Run: headless pygame with SDL's dummy video driver; simulated clock (each Clock.tick advances the game by its frame time, no real sleeping); random seed 0; keys injected as events and as key.get_pressed() state; no mouse input.
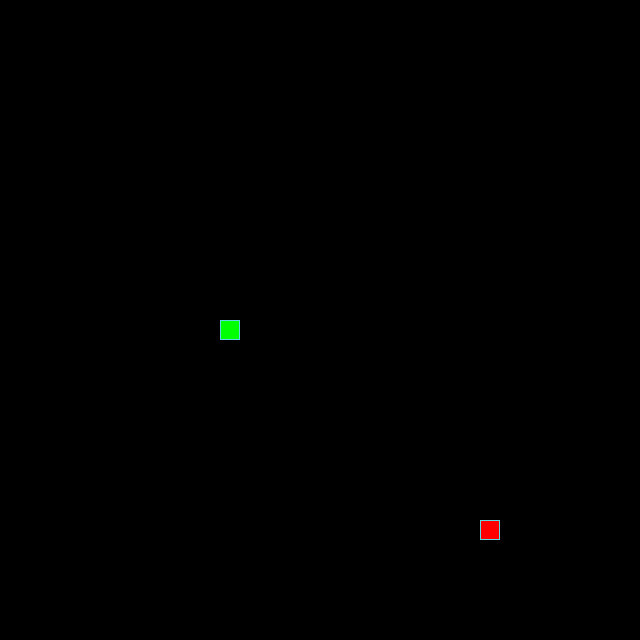
Frame 1 of 4 · flips 1–60 · no input
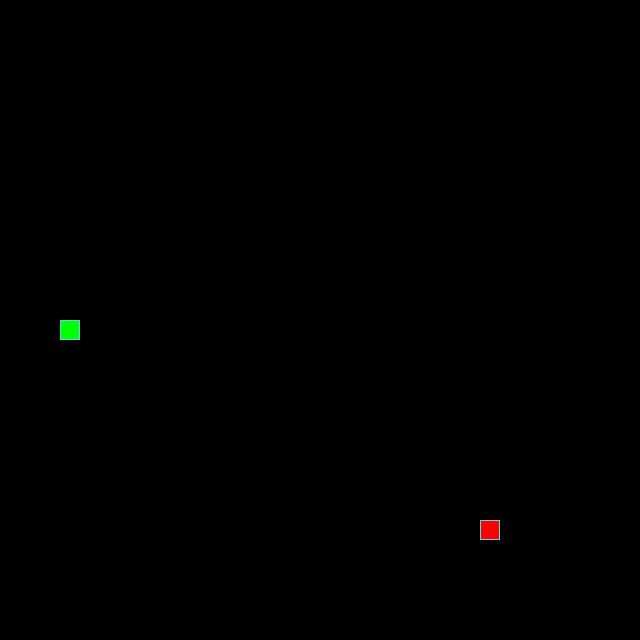
Frame 2 of 4 · flips 61–180 · tapped SPACE, RETURN · held RIGHT (→), D
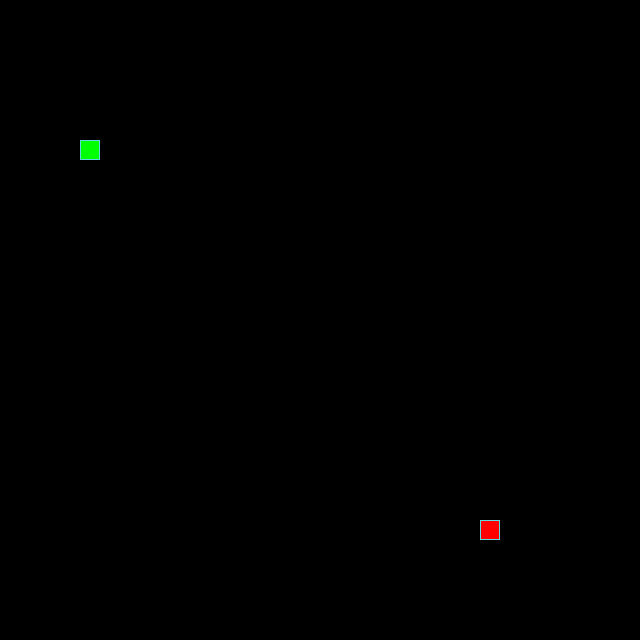
Frame 3 of 4 · flips 181–300 · held DOWN (↓), S
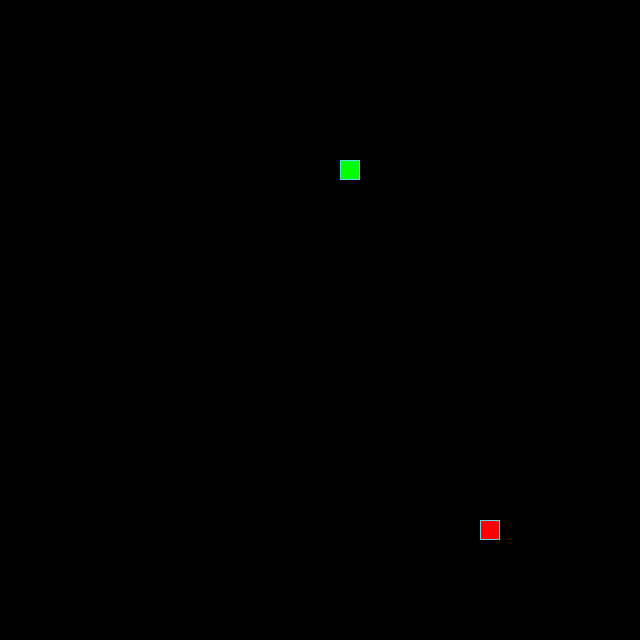
Frame 4 of 4 · flips 301–420 · held LEFT (←), A, UP (↑), W

The pygame program that drew these frames:

"""Импортирование модуля random"""
from random import randint

import pygame

# Константы для размеров поля и сетки:
SCREEN_WIDTH, SCREEN_HEIGHT = 640, 640
GRID_SIZE = 20
GRID_WIDTH = SCREEN_WIDTH // GRID_SIZE
GRID_HEIGHT = SCREEN_HEIGHT // GRID_SIZE

# Направления движения:
UP = (0, -1)
DOWN = (0, 1)
LEFT = (-1, 0)
RIGHT = (1, 0)

# Цвет фона - черный:
BOARD_BACKGROUND_COLOR = (0, 0, 0)

# Цвет границы ячейки
BORDER_COLOR = (93, 216, 228)

# Цвет яблока
APPLE_COLOR = (255, 0, 0)

# Цвет змейки
SNAKE_COLOR = (0, 255, 0)

# Скорость движения змейки:
SPEED = 10

# Настройка игрового окна:
screen = pygame.display.set_mode((SCREEN_WIDTH, SCREEN_HEIGHT), 0, 32)

# Заголовок окна игрового поля:
pygame.display.set_caption("Змейка")

# Настройка времени:
clock = pygame.time.Clock()


class GameObject:
    """Создание класса - родителя для игровых объектов"""

    def __init__(self):
        self.position = None
        self.body_color = None

    def draw(self) -> None:
        """Метод основа для дальнейших методов отрисовок объектов"""


class Apple(GameObject):
    """Создание класса для игрового элемента - яблоко"""

    def __init__(self):
        super().__init__()
        self.body_color = APPLE_COLOR
        self.position = (
            randint(0, GRID_WIDTH - 1) * GRID_SIZE,
            randint(0, GRID_HEIGHT - 1) * GRID_SIZE,
        )

    def randomize_position(self) -> None:
        """Выбор случайных координат для яблока"""
        self.position = (
            randint(0, GRID_WIDTH - 1) * GRID_SIZE,
            randint(0, GRID_HEIGHT - 1) * GRID_SIZE,
        )

    # Метод draw класса Apple
    def draw(self) -> None:
        """Создание модели яблока на игровом поле"""
        rect = pygame.Rect(self.position, (GRID_SIZE, GRID_SIZE))
        pygame.draw.rect(screen, self.body_color, rect)
        pygame.draw.rect(screen, BORDER_COLOR, rect, 1)


class Snake(GameObject):
    """Создание класса для игрового элемента - змейка"""

    def __init__(self):
        super().__init__()
        self.length = 1
        self.last = None
        self.body_color = SNAKE_COLOR
        self.positions = [(GRID_WIDTH // 2 * GRID_SIZE,
                           GRID_HEIGHT // 2 * GRID_SIZE)]
        self.direction = RIGHT
        self.next_direction = RIGHT

    def reset(self) -> None:
        """Возвращение параметров змейки в начальное состояние"""
        self.clear_dead()
        self.length = 1
        self.positions = [(GRID_WIDTH // 2 * GRID_SIZE,
                           GRID_HEIGHT // 2 * GRID_SIZE)]
        self.direction = RIGHT
        self.next_direction = RIGHT

    def grow(self, next_loc: tuple) -> None:
        """Добавление элемента к змейке в следующей ячейке сетки поля"""
        self.positions.insert(0, next_loc)

    # Метод совершения движения
    def move(self, next_loc: tuple) -> None:
        """
        Движение змейки - добавление элемента на следующую позицию
        в начало и удаление элемента в хвосте
        """
        self.positions.insert(0, next_loc)
        self.last = self.positions.pop()

    def get_head_position(self) -> tuple:
        """Определение текущих координат головы змейки"""
        return self.positions[0]

    def next_cell(self) -> tuple:
        """
        Определение логики выбора следующей ячейки поля с учетом
        возможного перехода за границы
        """
        [temp_x, temp_y] = list(self.get_head_position())
        temp_change = [GRID_SIZE * x for x in self.direction]
        temp_x += temp_change[0]
        temp_y += temp_change[1]
        if temp_x < 0:
            temp_x = SCREEN_WIDTH
        elif temp_x >= GRID_WIDTH * GRID_SIZE:
            temp_x = 0
        if temp_y < 0:
            temp_y = SCREEN_HEIGHT
        elif temp_y >= GRID_HEIGHT * GRID_SIZE:
            temp_y = 0
        return (temp_x, temp_y)

    def collision(self) -> bool:
        """Определение столкновения головы змейки с телом"""
        if len(self.positions) > 1 and self.positions[0] in self.positions[1:]:
            return True
        return False

    # Метод draw класса Snake
    def draw(self) -> None:
        """Отрисовка модели змейки на игровом поле"""
        for position in self.positions[:-1]:
            rect = pygame.Rect(position, (GRID_SIZE, GRID_SIZE))
            pygame.draw.rect(screen, self.body_color, rect)
            pygame.draw.rect(screen, BORDER_COLOR, rect, 1)

        # Отрисовка головы змейки
        head_rect = pygame.Rect(self.positions[0], (GRID_SIZE, GRID_SIZE))
        pygame.draw.rect(screen, self.body_color, head_rect)
        pygame.draw.rect(screen, BORDER_COLOR, head_rect, 1)

        # Затирание последнего сегмента
        if self.last:
            last_rect = pygame.Rect(self.last, (GRID_SIZE, GRID_SIZE))
            pygame.draw.rect(screen, BOARD_BACKGROUND_COLOR, last_rect)

    def clear_dead(self) -> None:
        """
        Очистка старой модели змейки в случае пройгрыша и
        выполнения метода reset
        """
        for position in self.positions[:]:
            rect = pygame.Rect(position, (GRID_SIZE, GRID_SIZE))
            pygame.draw.rect(screen, BOARD_BACKGROUND_COLOR, rect)

    def update_direction(self) -> None:
        """Метод обновления направления после нажатия на кнопку"""
        if self.next_direction:
            self.direction = self.next_direction
            self.next_direction = None


def main():
    """Основная логика работы программы"""
    # Инициализация PyGame:
    pygame.init()

    # Тут нужно создать экземпляры классов.
    snake = Snake()
    apple = Apple()

    while True:
        clock.tick(SPEED)
        handle_keys(snake)
        snake.update_direction()
        apple.draw()
        snake.draw()
        # Увеличиваем размер змейки при встрече с яблоком
        if snake.get_head_position() == apple.position:
            snake.grow(snake.next_cell())
            apple.randomize_position()
        else:
            snake.move(snake.next_cell())
        # При столкновении с собой - сброс
        if snake.collision():
            snake.reset()
        pygame.display.update()


# Функция обработки действий пользователя
def handle_keys(game_object) -> None:
    """Функция обработки нажатия клавиш"""
    for event in pygame.event.get():
        if event.type == pygame.QUIT:
            pygame.quit()
            raise SystemExit
        elif event.type == pygame.KEYDOWN:
            if event.key == pygame.K_UP and game_object.direction != DOWN:
                game_object.next_direction = UP
            elif event.key == pygame.K_DOWN and game_object.direction != UP:
                game_object.next_direction = DOWN
            elif event.key == pygame.K_LEFT and game_object.direction != RIGHT:
                game_object.next_direction = LEFT
            elif event.key == pygame.K_RIGHT and game_object.direction != LEFT:
                game_object.next_direction = RIGHT


if __name__ == "__main__":
    main()
